Image classification data set "benchmark_dataset" (saikumar-pujari/fire on GitHub). Class labels (4): fire, high risk vegetation, non fire, smoke.

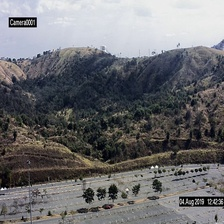
Label: non fire

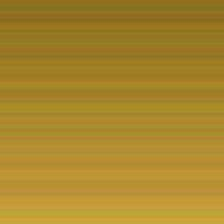
Label: high risk vegetation

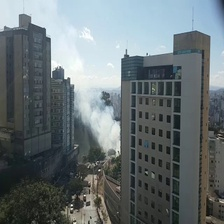
Label: fire

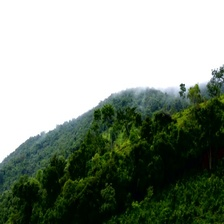
Label: non fire

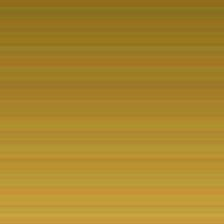
Label: high risk vegetation

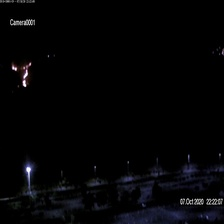
Label: fire
